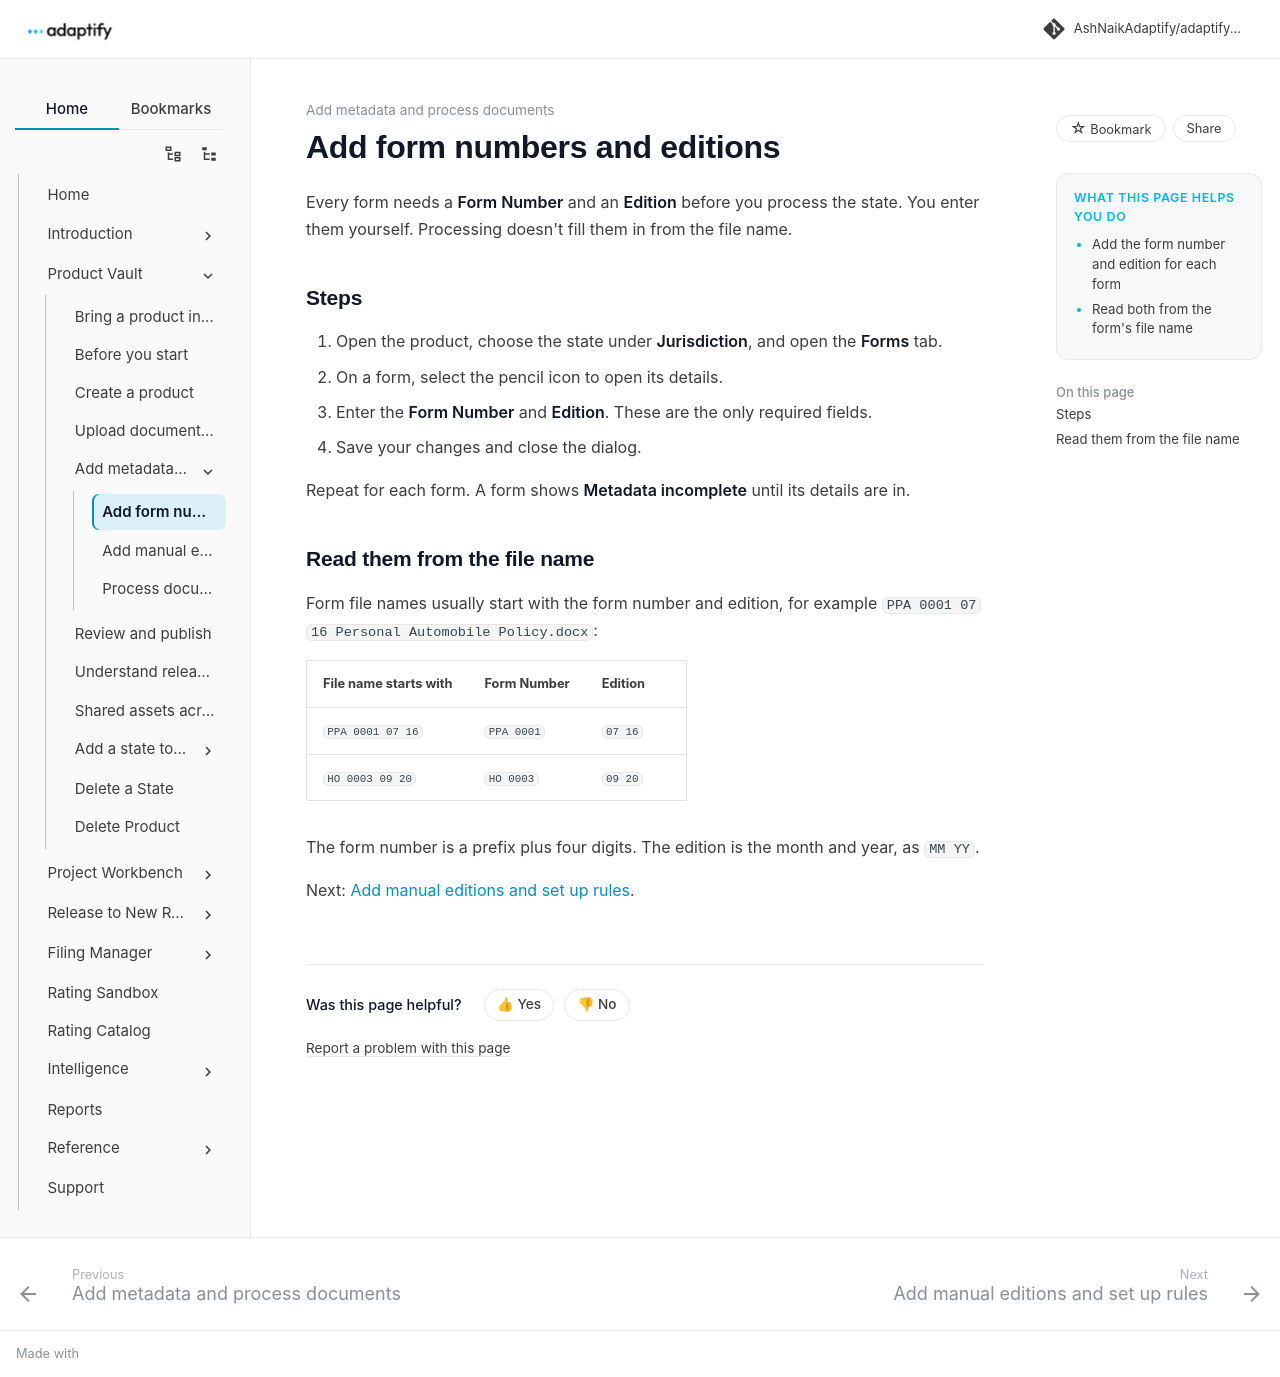

repository: AshNaikAdaptify/adaptify-docs · page: pr-preview/pr-53/product-vault/process-documents/form-metadata/index.html · generator: mkdocs

---
title: Add form numbers and editions
audience: external
goals:
  - Add the form number and edition for each form
  - Read both from the form's file name
video: ""
---

# Add form numbers and editions

Every form needs a **Form Number** and an **Edition** before you process the state. You enter them yourself. Processing doesn't fill them in from the file name.

## Steps

1. Open the product, choose the state under **Jurisdiction**, and open the **Forms** tab.
2. On a form, select the pencil icon to open its details.
3. Enter the **Form Number** and **Edition**. These are the only required fields.
4. Save your changes and close the dialog.

Repeat for each form. A form shows **Metadata incomplete** until its details are in.

## Read them from the file name

Form file names usually start with the form number, often followed by the edition, for example `DEMO 0001 Personal Auto Policy.docx` or `DEMO 0002 09 20 Homeowners Policy.docx`:

| File name starts with | Form Number | Edition |
|---|---|---|
| `DEMO 0001` | `DEMO 0001` | Not in the name: enter it from the form |
| `DEMO 0002 09 20` | `DEMO 0002` | `09 20` |

The form number is a prefix plus four digits. The edition is the month and year, as `MM YY`.

Next: [Add manual editions and set up rules](manual-editions-and-rules.md).
